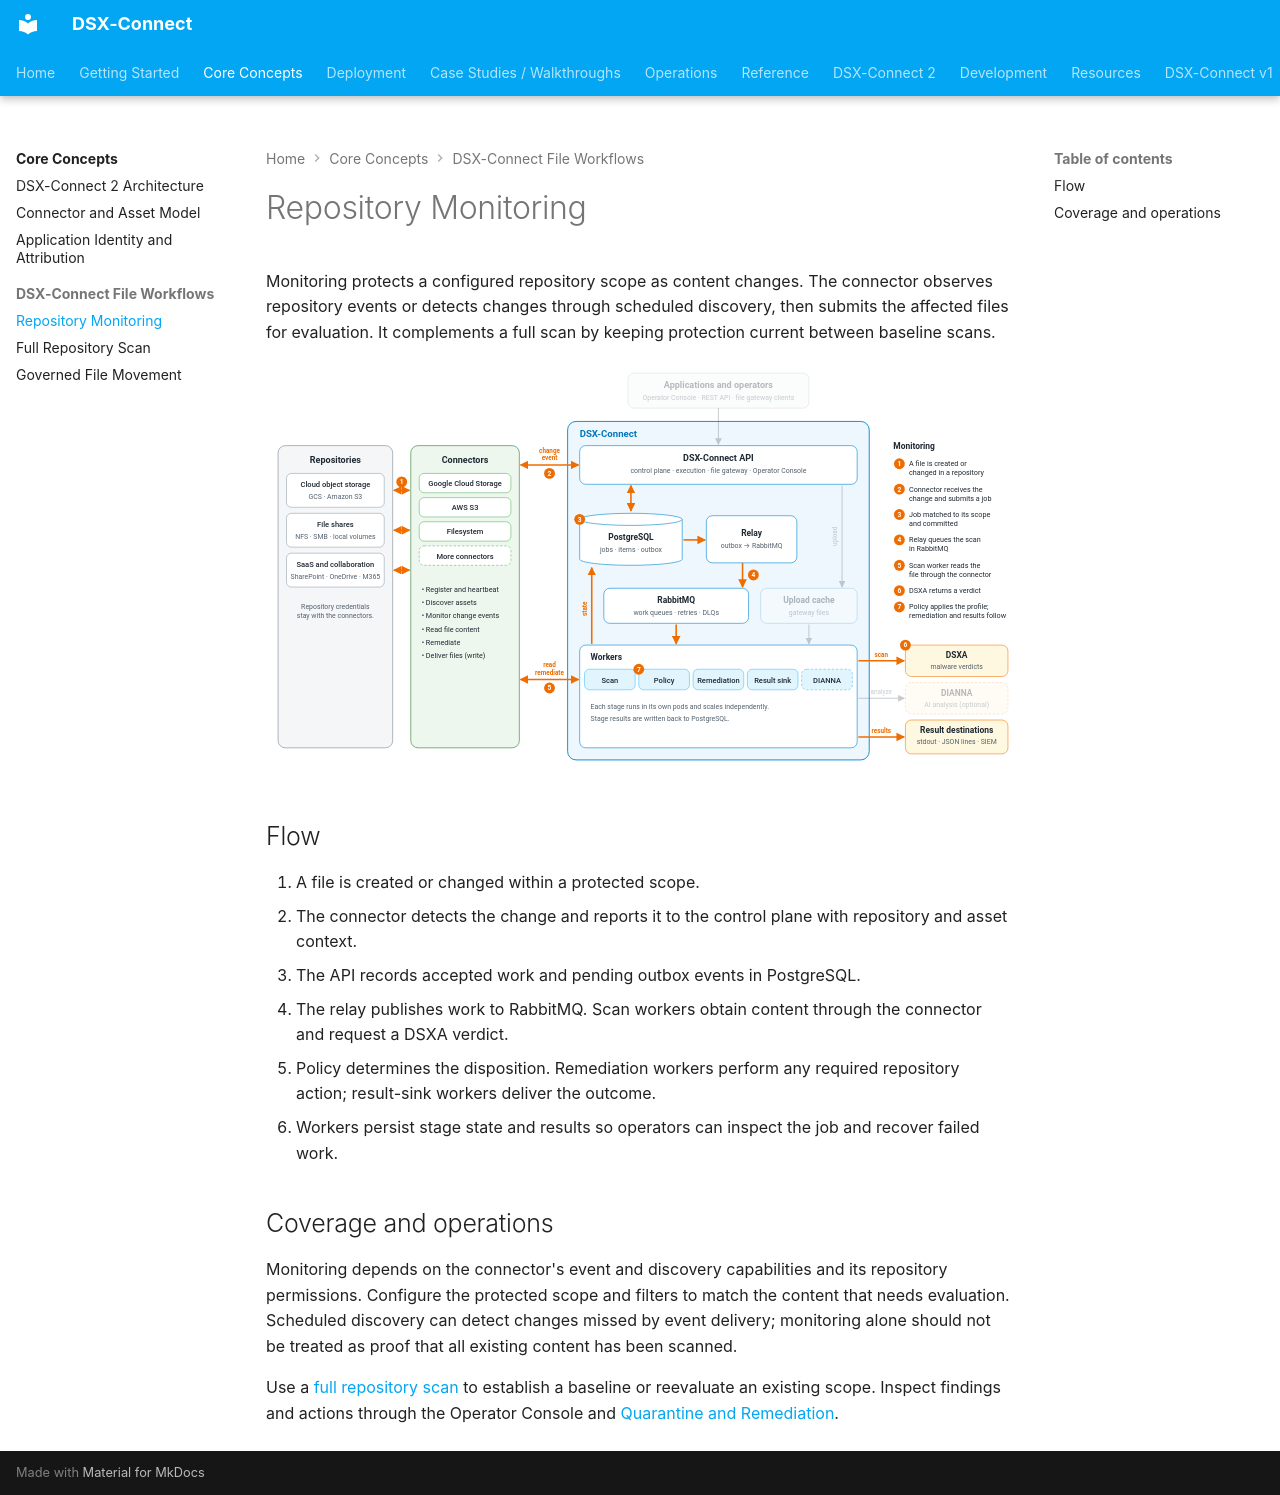

repository: deep-instinct/dsx-connect · page: core-concepts/repository-monitoring/index.html · generator: mkdocs

# Repository Monitoring

Monitoring protects a configured repository scope as content changes. The connector observes repository events or detects changes through scheduled discovery, then submits the affected files for evaluation. It complements a full scan by keeping protection current between baseline scans.

![Repository monitoring flow](../assets/diagrams/dsx-connect-2-flow-monitoring.svg#only-light)
![Repository monitoring flow](../assets/diagrams/dsx-connect-2-flow-monitoring-dark.svg#only-dark)

## Flow

1. A file is created or changed within a protected scope.
2. The connector detects the change and reports it to the control plane with repository and asset context.
3. The API records accepted work and pending outbox events in PostgreSQL.
4. The relay publishes work to RabbitMQ. Scan workers obtain content through the connector and request a DSXA verdict.
5. Policy determines the disposition. Remediation workers perform any required repository action; result-sink workers deliver the outcome.
6. Workers persist stage state and results so operators can inspect the job and recover failed work.

## Coverage and operations

Monitoring depends on the connector's event and discovery capabilities and its repository permissions. Configure the protected scope and filters to match the content that needs evaluation. Scheduled discovery can detect changes missed by event delivery; monitoring alone should not be treated as proof that all existing content has been scanned.

Use a [full repository scan](repository-full-scan.md) to establish a baseline or reevaluate an existing scope. Inspect findings and actions through the Operator Console and [Quarantine and Remediation](../operations/quarantine-and-remediation.md).
